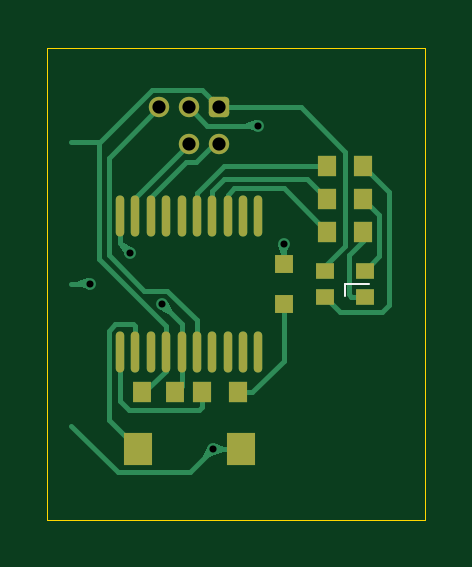
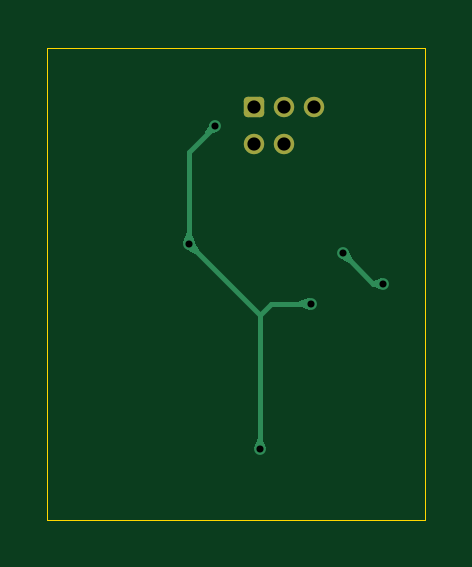
Circuit board: 11 layer files. Board 16.0 x 20.0 mm.
- bottom_copper: vm_rgb_led_0-B_Cu.gbl (5396 bytes)
- bottom_mask: vm_rgb_led_0-B_Mask.gbs (1276 bytes)
- paste: vm_rgb_led_0-B_Paste.gbp (467 bytes)
- bottom_silk: vm_rgb_led_0-B_Silkscreen.gbo (468 bytes)
- outline: vm_rgb_led_0-Edge_Cuts.gm1 (612 bytes)
- top_copper: vm_rgb_led_0-F_Cu.gtl (12012 bytes)
- top_mask: vm_rgb_led_0-F_Mask.gts (2455 bytes)
- paste: vm_rgb_led_0-F_Paste.gtp (1646 bytes)
- top_silk: vm_rgb_led_0-F_Silkscreen.gto (575 bytes)
- drill: vm_rgb_led_0.1-NPTH.drl (269 bytes)
- drill: vm_rgb_led_0.1-PTH.drl (506 bytes)

=== bottom_copper: vm_rgb_led_0-B_Cu.gbl ===
%TF.GenerationSoftware,KiCad,Pcbnew,9.0.0*%
%TF.CreationDate,2025-02-27T18:52:30+00:00*%
%TF.ProjectId,vm_rgb_led_0.1,766d5f72-6762-45f6-9c65-645f302e312e,v0.1*%
%TF.SameCoordinates,PX52f83c0PY47868c0*%
%TF.FileFunction,Copper,L2,Bot*%
%TF.FilePolarity,Positive*%
%FSLAX46Y46*%
G04 Gerber Fmt 4.6, Leading zero omitted, Abs format (unit mm)*
G04 Created by KiCad (PCBNEW 9.0.0) date 2025-02-27 18:52:30*
%MOMM*%
%LPD*%
G01*
G04 APERTURE LIST*
G04 Aperture macros list*
%AMRoundRect*
0 Rectangle with rounded corners*
0 $1 Rounding radius*
0 $2 $3 $4 $5 $6 $7 $8 $9 X,Y pos of 4 corners*
0 Add a 4 corners polygon primitive as box body*
4,1,4,$2,$3,$4,$5,$6,$7,$8,$9,$2,$3,0*
0 Add four circle primitives for the rounded corners*
1,1,$1+$1,$2,$3*
1,1,$1+$1,$4,$5*
1,1,$1+$1,$6,$7*
1,1,$1+$1,$8,$9*
0 Add four rect primitives between the rounded corners*
20,1,$1+$1,$2,$3,$4,$5,0*
20,1,$1+$1,$4,$5,$6,$7,0*
20,1,$1+$1,$6,$7,$8,$9,0*
20,1,$1+$1,$8,$9,$2,$3,0*%
G04 Aperture macros list end*
%TA.AperFunction,ComponentPad*%
%ADD10RoundRect,0.172720X-0.259080X-0.259080X0.259080X-0.259080X0.259080X0.259080X-0.259080X0.259080X0*%
%TD*%
%TA.AperFunction,ComponentPad*%
%ADD11C,0.863600*%
%TD*%
%TA.AperFunction,ViaPad*%
%ADD12C,0.500000*%
%TD*%
%TA.AperFunction,Conductor*%
%ADD13C,0.200000*%
%TD*%
G04 APERTURE END LIST*
D10*
%TO.P,J1,1,Vcc*%
%TO.N,+3V3*%
X-730000Y7474800D03*
D11*
%TO.P,J1,2,SWDIO*%
%TO.N,/SWDIO*%
X-730000Y5900000D03*
%TO.P,J1,3,GND*%
%TO.N,GND*%
X-2000000Y7474800D03*
%TO.P,J1,4,SWDCLK*%
%TO.N,/SWCLK*%
X-2000000Y5900000D03*
%TO.P,J1,5,~{RESET}*%
%TO.N,/nRESET*%
X-3270000Y7474800D03*
%TD*%
D12*
%TO.N,GND*%
X900000Y6700000D03*
X2004409Y1695591D03*
X-3151092Y-851091D03*
X-1000000Y-7000000D03*
%TO.N,/JD_DATA*%
X-4500000Y1300000D03*
X-6200000Y0D03*
%TD*%
D13*
%TO.N,GND*%
X2004409Y5595591D02*
X900000Y6700000D01*
X-1457727Y-851091D02*
X-1000000Y-1308818D01*
X-1000000Y-7000000D02*
X-1000000Y-1308818D01*
X2024409Y5080000D02*
X2004409Y5100000D01*
X2004409Y1695591D02*
X2004409Y5100000D01*
X2004409Y1695591D02*
X-1000000Y-1308818D01*
X-3151092Y-851091D02*
X-1457727Y-851091D01*
X2004409Y5100000D02*
X2004409Y5595591D01*
%TO.N,/JD_DATA*%
X-4500000Y1300000D02*
X-5800000Y0D01*
X-5800000Y0D02*
X-6200000Y0D01*
%TD*%
%TA.AperFunction,Conductor*%
%TO.N,GND*%
G36*
X-900225Y-6508231D02*
G01*
X-897372Y-6512885D01*
X-758862Y-6938751D01*
X-759562Y-6947679D01*
X-766369Y-6953496D01*
X-767660Y-6953836D01*
X-997672Y-7000527D01*
X-1002328Y-7000527D01*
X-1232341Y-6953836D01*
X-1239767Y-6948832D01*
X-1241479Y-6940042D01*
X-1241143Y-6938762D01*
X-1102628Y-6512885D01*
X-1096811Y-6506078D01*
X-1091502Y-6504804D01*
X-908498Y-6504804D01*
X-900225Y-6508231D01*
G37*
%TD.AperFunction*%
%TD*%
%TA.AperFunction,Conductor*%
%TO.N,/JD_DATA*%
G36*
X-4698085Y1432320D02*
G01*
X-4696932Y1431648D01*
X-4501274Y1302019D01*
X-4497982Y1298727D01*
X-4368353Y1103069D01*
X-4366641Y1094280D01*
X-4371645Y1086853D01*
X-4372798Y1086181D01*
X-4771873Y882989D01*
X-4780801Y882289D01*
X-4785455Y885142D01*
X-4914859Y1014546D01*
X-4918286Y1022819D01*
X-4917014Y1028123D01*
X-4713819Y1427205D01*
X-4707013Y1433020D01*
X-4698085Y1432320D01*
G37*
%TD.AperFunction*%
%TD*%
%TA.AperFunction,Conductor*%
%TO.N,GND*%
G36*
X2104184Y2187360D02*
G01*
X2107037Y2182706D01*
X2245547Y1756840D01*
X2244847Y1747912D01*
X2238040Y1742095D01*
X2236749Y1741755D01*
X2006737Y1695064D01*
X2002081Y1695064D01*
X1772068Y1741755D01*
X1764642Y1746759D01*
X1762930Y1755549D01*
X1763266Y1756829D01*
X1901781Y2182706D01*
X1907598Y2189513D01*
X1912907Y2190787D01*
X2095911Y2190787D01*
X2104184Y2187360D01*
G37*
%TD.AperFunction*%
%TD*%
%TA.AperFunction,Conductor*%
%TO.N,GND*%
G36*
X1113147Y6828356D02*
G01*
X1113819Y6827203D01*
X1179233Y6698727D01*
X1317011Y6428128D01*
X1317711Y6419200D01*
X1314858Y6414546D01*
X1185454Y6285142D01*
X1177181Y6281715D01*
X1171873Y6282989D01*
X772797Y6486181D01*
X766980Y6492988D01*
X767680Y6501916D01*
X768352Y6503069D01*
X897981Y6698727D01*
X901273Y6702019D01*
X1090222Y6827203D01*
X1096931Y6831649D01*
X1105720Y6833360D01*
X1113147Y6828356D01*
G37*
%TD.AperFunction*%
%TD*%
%TA.AperFunction,Conductor*%
%TO.N,GND*%
G36*
X-3089851Y-609950D02*
G01*
X-2663976Y-748463D01*
X-2657170Y-754279D01*
X-2655896Y-759588D01*
X-2655896Y-942593D01*
X-2659323Y-950866D01*
X-2663977Y-953719D01*
X-3089844Y-1092229D01*
X-3098772Y-1091529D01*
X-3104589Y-1084722D01*
X-3104929Y-1083431D01*
X-3151620Y-853416D01*
X-3151620Y-848765D01*
X-3104929Y-618748D01*
X-3099925Y-611324D01*
X-3091135Y-609612D01*
X-3089851Y-609950D01*
G37*
%TD.AperFunction*%
%TD*%
%TA.AperFunction,Conductor*%
%TO.N,GND*%
G36*
X1806324Y1827911D02*
G01*
X1807477Y1827239D01*
X2003135Y1697610D01*
X2006427Y1694318D01*
X2136056Y1498660D01*
X2137768Y1489871D01*
X2132764Y1482444D01*
X2131611Y1481772D01*
X1732536Y1278580D01*
X1723608Y1277880D01*
X1718954Y1280733D01*
X1589550Y1410137D01*
X1586123Y1418410D01*
X1587395Y1423714D01*
X1790590Y1822796D01*
X1797396Y1828611D01*
X1806324Y1827911D01*
G37*
%TD.AperFunction*%
%TD*%
%TA.AperFunction,Conductor*%
%TO.N,/JD_DATA*%
G36*
X-6138869Y241389D02*
G01*
X-5806170Y138879D01*
X-5801344Y135972D01*
X-5673337Y7965D01*
X-5669910Y-308D01*
X-5673337Y-8581D01*
X-5676275Y-10721D01*
X-6051870Y-203134D01*
X-6060796Y-203856D01*
X-6066908Y-199259D01*
X-6197976Y-4760D01*
X-6199757Y4015D01*
X-6199743Y4086D01*
X-6153779Y232514D01*
X-6148788Y239949D01*
X-6140001Y241676D01*
X-6138869Y241389D01*
G37*
%TD.AperFunction*%
%TD*%
M02*

=== bottom_mask: vm_rgb_led_0-B_Mask.gbs (1276 bytes, source withheld) ===
=== paste: vm_rgb_led_0-B_Paste.gbp ===
%TF.GenerationSoftware,KiCad,Pcbnew,9.0.0*%
%TF.CreationDate,2025-02-27T18:52:30+00:00*%
%TF.ProjectId,vm_rgb_led_0.1,766d5f72-6762-45f6-9c65-645f302e312e,v0.1*%
%TF.SameCoordinates,PX52f83c0PY47868c0*%
%TF.FileFunction,Paste,Bot*%
%TF.FilePolarity,Positive*%
%FSLAX46Y46*%
G04 Gerber Fmt 4.6, Leading zero omitted, Abs format (unit mm)*
G04 Created by KiCad (PCBNEW 9.0.0) date 2025-02-27 18:52:30*
%MOMM*%
%LPD*%
G01*
G04 APERTURE LIST*
G04 APERTURE END LIST*
M02*

=== bottom_silk: vm_rgb_led_0-B_Silkscreen.gbo ===
%TF.GenerationSoftware,KiCad,Pcbnew,9.0.0*%
%TF.CreationDate,2025-02-27T18:52:30+00:00*%
%TF.ProjectId,vm_rgb_led_0.1,766d5f72-6762-45f6-9c65-645f302e312e,v0.1*%
%TF.SameCoordinates,PX52f83c0PY47868c0*%
%TF.FileFunction,Legend,Bot*%
%TF.FilePolarity,Positive*%
%FSLAX46Y46*%
G04 Gerber Fmt 4.6, Leading zero omitted, Abs format (unit mm)*
G04 Created by KiCad (PCBNEW 9.0.0) date 2025-02-27 18:52:30*
%MOMM*%
%LPD*%
G01*
G04 APERTURE LIST*
G04 APERTURE END LIST*
M02*

=== outline: vm_rgb_led_0-Edge_Cuts.gm1 ===
%TF.GenerationSoftware,KiCad,Pcbnew,9.0.0*%
%TF.CreationDate,2025-02-27T18:52:30+00:00*%
%TF.ProjectId,vm_rgb_led_0.1,766d5f72-6762-45f6-9c65-645f302e312e,v0.1*%
%TF.SameCoordinates,PX52f83c0PY47868c0*%
%TF.FileFunction,Profile,NP*%
%FSLAX46Y46*%
G04 Gerber Fmt 4.6, Leading zero omitted, Abs format (unit mm)*
G04 Created by KiCad (PCBNEW 9.0.0) date 2025-02-27 18:52:30*
%MOMM*%
%LPD*%
G01*
G04 APERTURE LIST*
%TA.AperFunction,Profile*%
%ADD10C,0.050000*%
%TD*%
G04 APERTURE END LIST*
D10*
X-8000000Y10000000D02*
X8000000Y10000000D01*
X8000000Y-10000000D01*
X-8000000Y-10000000D01*
X-8000000Y10000000D01*
M02*

=== top_copper: vm_rgb_led_0-F_Cu.gtl (12012 bytes, source omitted) ===
=== top_mask: vm_rgb_led_0-F_Mask.gts (2455 bytes, source withheld) ===
=== paste: vm_rgb_led_0-F_Paste.gtp ===
%TF.GenerationSoftware,KiCad,Pcbnew,9.0.0*%
%TF.CreationDate,2025-02-27T18:52:30+00:00*%
%TF.ProjectId,vm_rgb_led_0.1,766d5f72-6762-45f6-9c65-645f302e312e,v0.1*%
%TF.SameCoordinates,PX52f83c0PY47868c0*%
%TF.FileFunction,Paste,Top*%
%TF.FilePolarity,Positive*%
%FSLAX46Y46*%
G04 Gerber Fmt 4.6, Leading zero omitted, Abs format (unit mm)*
G04 Created by KiCad (PCBNEW 9.0.0) date 2025-02-27 18:52:30*
%MOMM*%
%LPD*%
G01*
G04 APERTURE LIST*
%ADD10R,0.810000X0.860000*%
%ADD11R,0.800000X0.700000*%
%ADD12R,0.800000X0.800000*%
%ADD13R,0.800000X0.900000*%
%ADD14O,0.360000X1.740000*%
%ADD15R,1.230000X1.360000*%
G04 APERTURE END LIST*
D10*
%TO.C,R2*%
X5350000Y2200000D03*
X3850000Y2200000D03*
%TD*%
%TO.C,R3*%
X3850000Y5000000D03*
X5350000Y5000000D03*
%TD*%
%TO.C,R4*%
X3850000Y3600000D03*
X5350000Y3600000D03*
%TD*%
D11*
%TO.C,D2*%
X5450000Y-550000D03*
X3750000Y-550000D03*
X3750000Y550000D03*
X5450000Y550000D03*
%TD*%
D10*
%TO.C,R1*%
X-1450000Y-4600000D03*
X50000Y-4600000D03*
%TD*%
D12*
%TO.C,D1*%
X2000000Y-850000D03*
X2000000Y850000D03*
%TD*%
D13*
%TO.C,C1*%
X-4000000Y-4600000D03*
X-2600000Y-4600000D03*
%TD*%
D14*
%TO.C,U1*%
X-4930000Y-2870000D03*
X-4280000Y-2870000D03*
X-3630000Y-2870000D03*
X-2980000Y-2870000D03*
X-2320000Y-2870000D03*
X-1670000Y-2870000D03*
X-1020000Y-2870000D03*
X-370000Y-2870000D03*
X280000Y-2870000D03*
X930000Y-2870000D03*
X930000Y2870000D03*
X280000Y2870000D03*
X-370000Y2870000D03*
X-1020000Y2870000D03*
X-1670000Y2870000D03*
X-2320000Y2870000D03*
X-2980000Y2870000D03*
X-3630000Y2870000D03*
X-4280000Y2870000D03*
X-4930000Y2870000D03*
%TD*%
D15*
%TO.C,SW1*%
X180000Y-7000000D03*
X-4180000Y-7000000D03*
%TD*%
M02*

=== top_silk: vm_rgb_led_0-F_Silkscreen.gto ===
%TF.GenerationSoftware,KiCad,Pcbnew,9.0.0*%
%TF.CreationDate,2025-02-27T18:52:30+00:00*%
%TF.ProjectId,vm_rgb_led_0.1,766d5f72-6762-45f6-9c65-645f302e312e,v0.1*%
%TF.SameCoordinates,PX52f83c0PY47868c0*%
%TF.FileFunction,Legend,Top*%
%TF.FilePolarity,Positive*%
%FSLAX46Y46*%
G04 Gerber Fmt 4.6, Leading zero omitted, Abs format (unit mm)*
G04 Created by KiCad (PCBNEW 9.0.0) date 2025-02-27 18:52:30*
%MOMM*%
%LPD*%
G01*
G04 APERTURE LIST*
%ADD10C,0.100000*%
G04 APERTURE END LIST*
D10*
%TO.C,D2*%
X5600000Y0D02*
X4600000Y0D01*
X4600000Y0D02*
X4600000Y-500000D01*
%TD*%
M02*

=== drill: vm_rgb_led_0.1-NPTH.drl ===
M48
; DRILL file {KiCad 9.0.0} date 2025-02-27T18:52:38+0000
; FORMAT={-:-/ absolute / metric / decimal}
; #@! TF.CreationDate,2025-02-27T18:52:38+00:00
; #@! TF.GenerationSoftware,Kicad,Pcbnew,9.0.0
; #@! TF.FileFunction,NonPlated,1,2,NPTH
FMAT,2
METRIC
%
G90
G05
M30

=== drill: vm_rgb_led_0.1-PTH.drl ===
M48
; DRILL file {KiCad 9.0.0} date 2025-02-27T18:52:38+0000
; FORMAT={-:-/ absolute / metric / decimal}
; #@! TF.CreationDate,2025-02-27T18:52:38+00:00
; #@! TF.GenerationSoftware,Kicad,Pcbnew,9.0.0
; #@! TF.FileFunction,Plated,1,2,PTH
FMAT,2
METRIC
; #@! TA.AperFunction,Plated,PTH,ViaDrill
T1C0.300
; #@! TA.AperFunction,Plated,PTH,ComponentDrill
T2C0.559
%
G90
G05
T1
X-6.2Y0.0
X-4.5Y1.3
X-3.151Y-0.851
X-1.0Y-7.0
X0.9Y6.7
X2.004Y1.696
T2
X-3.27Y7.475
X-2.0Y7.475
X-2.0Y5.9
X-0.73Y7.475
X-0.73Y5.9
M30

